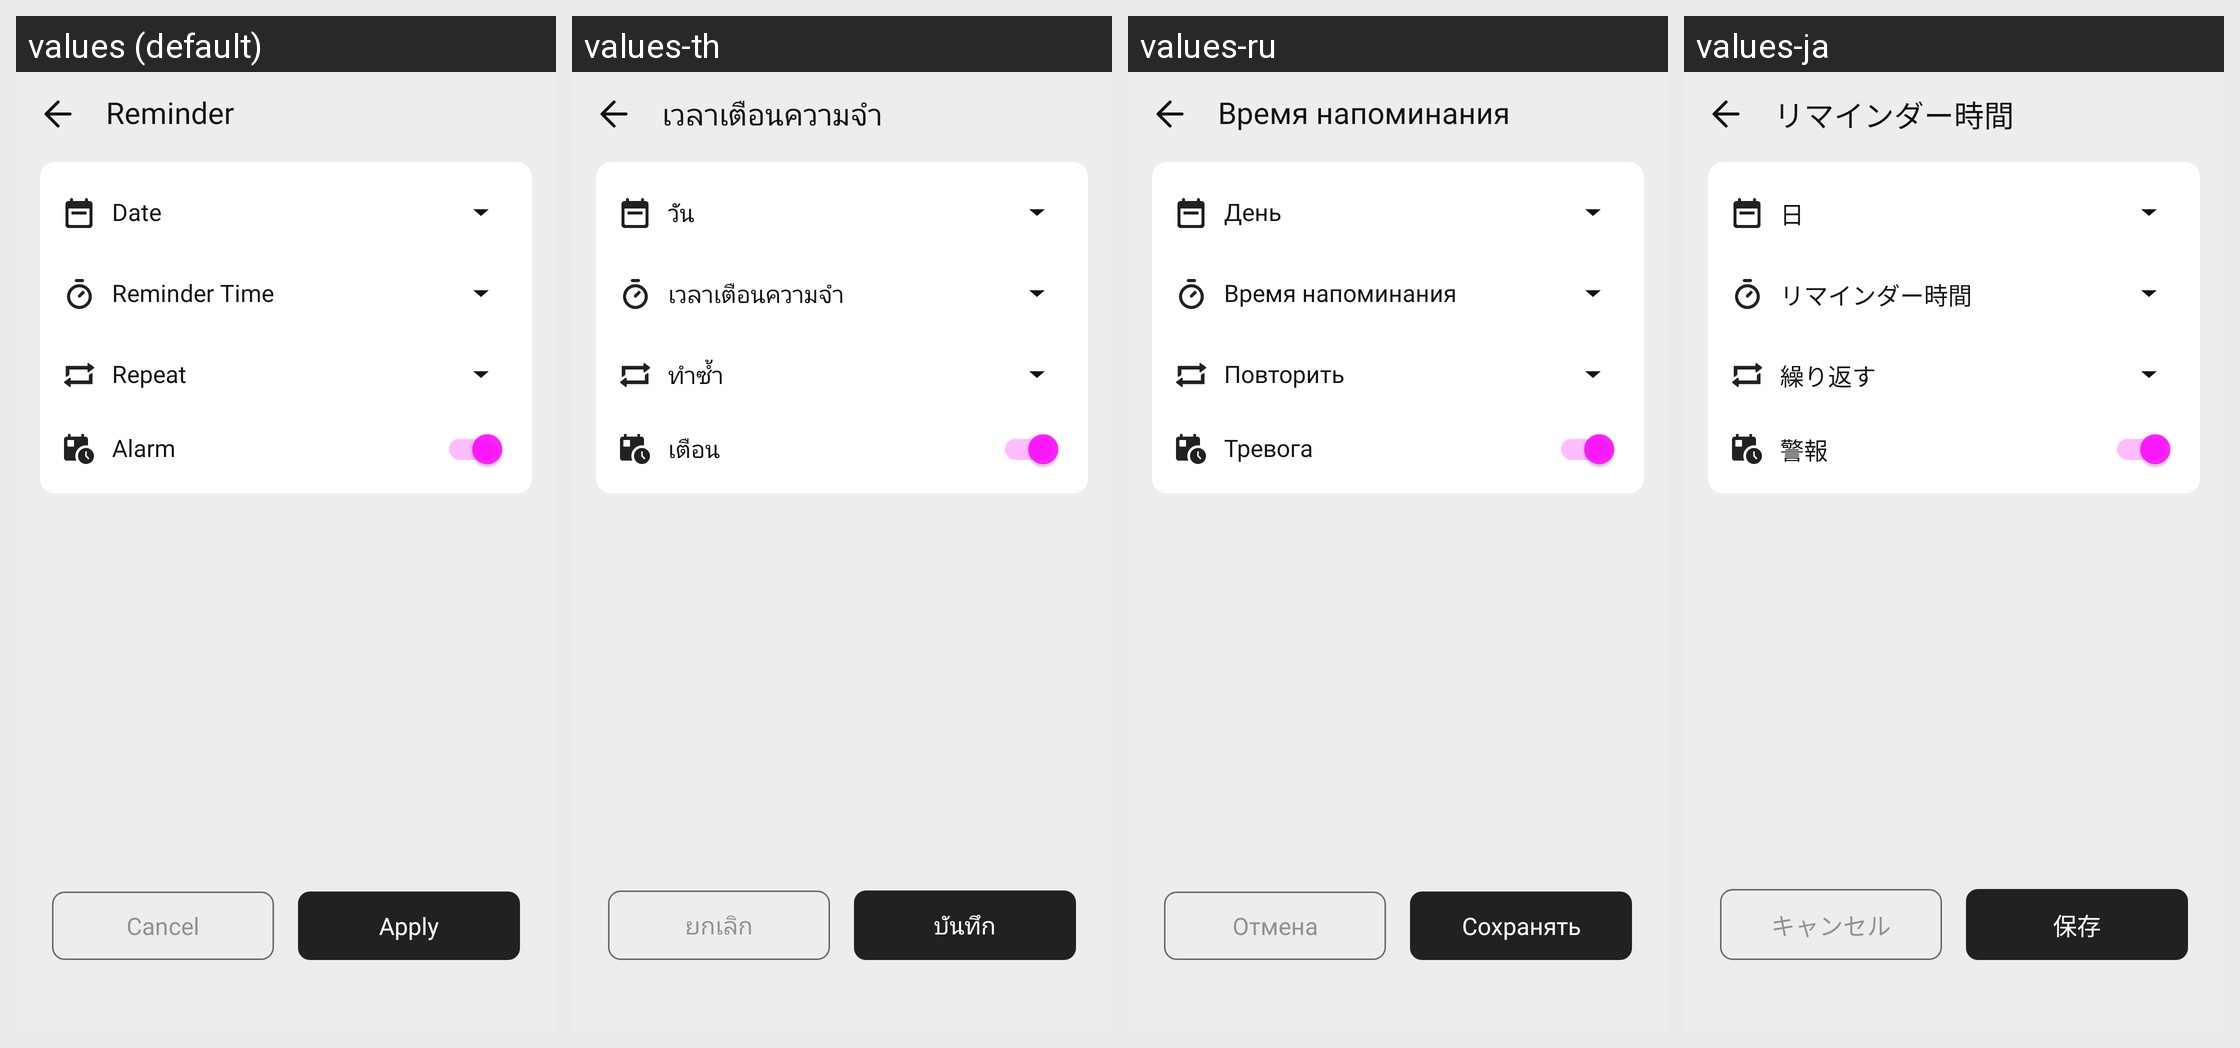

Translations of the strings shown on this Android screen, per locale in the grid:
Android screen res/layout/fragment_reminder.xml rendered under 4 locales, left to right: values (default), values-th, values-ru, values-ja. Device: Nexus 5 (rendered at 1080×1920; each locale shown at half size, 540×960, under a caption strip naming it); theme Theme.AppCompat.
Other locales in the repository, not shown: values-de, values-es, values-fr, values-in, values-ko, values-pt, values-tr.
Strings drawn on this screen, with the default value and each locale's value (text and hints the layout hard-codes, and strings that could not be matched under every locale, appear in the picture but are not listed):

reminder
  values: Reminder
  values-th: เวลาเตือนความจำ
  values-ru: Время напоминания
  values-ja: リマインダー時間

date
  values: Date
  values-th: วัน
  values-ru: День
  values-ja: 日

reminderTime
  values: Reminder Time
  values-th: เวลาเตือนความจำ
  values-ru: Время напоминания
  values-ja: リマインダー時間

repeat
  values: Repeat
  values-th: ทำซ้ำ
  values-ru: Повторить
  values-ja: 繰り返す

alarm
  values: Alarm
  values-th: เตือน
  values-ru: Тревога
  values-ja: 警報

cancel
  values: Cancel
  values-th: ยกเลิก
  values-ru: Отмена
  values-ja: キャンセル

applyLabel
  values: Apply
  values-th: บันทึก
  values-ru: Сохранять
  values-ja: 保存
